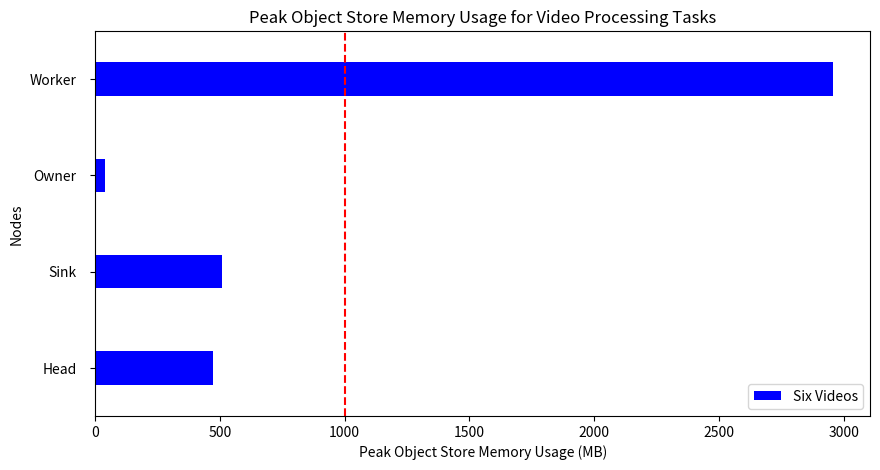

Python code for this plot:
import numpy as np
import matplotlib.pyplot as plt

# Dashboard measurements
# import numpy as np
# import matplotlib.pyplot as plt

# six_peak_ram = {'Head': 413.36, 'Sink': 470.71, 'Owner': 33.62, 'Worker': 2509.91}
# ten_peak_ram = {'Head': 2367.38, 'Sink': 686.29, 'Owner': 112.73, 'Worker': 3487.58}

# six_nodes = list(six_peak_ram.keys())
# six_val = list(six_peak_ram.values())

# ten_nodes = list(ten_peak_ram.keys())
# ten_val = list(ten_peak_ram.values())

# bar_width = 0.35
# offset = np.arange(len(six_nodes))

# fig, ax = plt.subplots(figsize=(10, 5))

# ax.barh(offset, six_val, bar_width, color='blue', label='Six Videos')
# ax.barh(offset + bar_width, ten_val, bar_width, color='green', label='Ten Videos')

# ax.set_yticks(offset + bar_width / 2)
# ax.set_yticklabels(six_nodes)

# ax.axvline(x=953.67, color='red', linestyle='--')

# ax.set_xlabel("Peak Object Store Memory Usage (MB)")
# ax.set_ylabel("Nodes")
# ax.set_title("Peak Object Store Memory Usage for Video Processing Tasks")
# ax.legend()

# plt.savefig('test.png')


# TO PLOT JUST SIX VIDEOS
import numpy as np
import matplotlib.pyplot as plt

six_peak_ram = {'Head': 470.764858, 'Sink': 508.094230, 'Owner': 39.403226, 'Worker': 2958.597628}

six_nodes = list(six_peak_ram.keys())
six_val = list(six_peak_ram.values())

bar_width = 0.35
offset = np.arange(len(six_nodes))

fig, ax = plt.subplots(figsize=(10, 5))

ax.barh(offset, six_val, bar_width, color='blue', label='Six Videos')

ax.set_yticks(offset)
ax.set_yticklabels(six_nodes)
ax.set_ylim([-bar_width/2, len(six_nodes)-bar_width/2])
ax.set_ylim([-0.5, len(six_nodes)-0.5])
ax.tick_params(axis='y', pad=10)

ax.axvline(x=1000, color='red', linestyle='--')

ax.set_xlabel("Peak Object Store Memory Usage (MB)")
ax.set_ylabel("Nodes")
ax.set_title("Peak Object Store Memory Usage for Video Processing Tasks")
ax.legend()

plt.savefig('test.png')